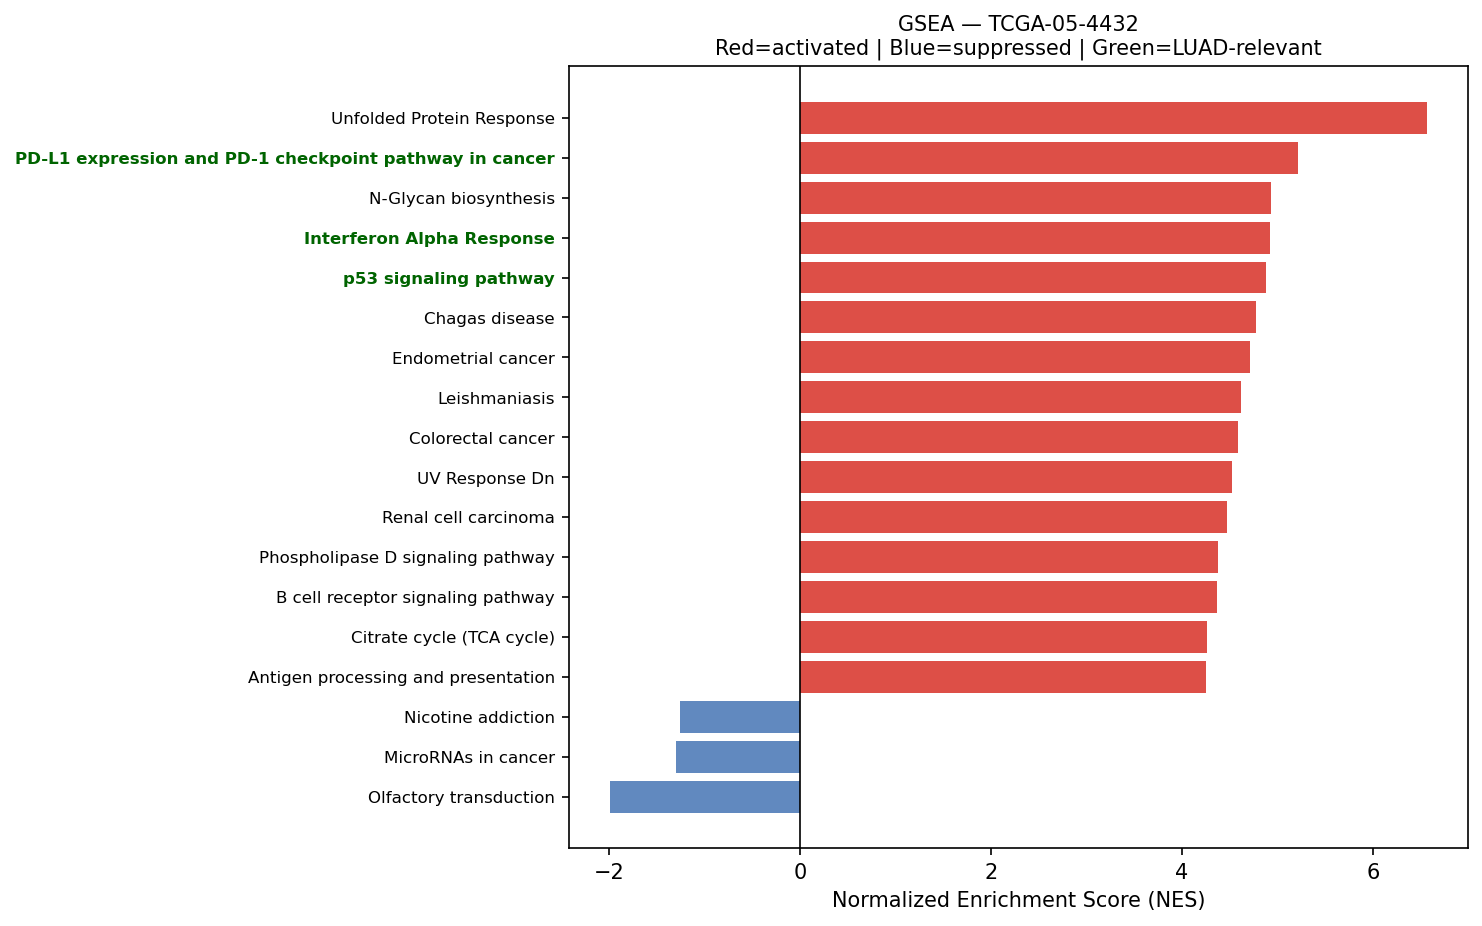

Source data for this figure (header and first rows):
Name	Term	ES	NES	NOM p-val	FDR q-val	FWER p-val	Tag %	Gene %	Lead_genes	gene_set_db	luad_relevant
prerank	Unfolded Protein Response	0.7535	6.568	0.0	0.0	0.0	95/112	17.50%	CALR;EEF2;XBP1;HSP90B1;HSPA5;PDIA6;YWHAZ…	MSigDB_Hallmark_2020	False
prerank	PD-L1 expression and PD-1 checkpoint pat…	0.6075	5.22	0.0	0.0	0.0	75/89	29.00%	NFKBIA;STAT1;JUN;STAT3;HIF1A;IFNGR2;IFNG…	KEGG_2021_Human	True
prerank	N-Glycan biosynthesis	0.6759	4.94	0.0	0.0	0.0	32/50	13.45%	RPN2;DDOST;B4GALT1;GANAB;DAD1;RPN1;STT3B…	KEGG_2021_Human	False
prerank	Interferon Alpha Response	0.7253	4.921	0.0	0.0	0.0	87/97	24.84%	HLA-C;B2M;CD74;LGALS3BP;IFITM3;PSME1;TXN…	MSigDB_Hallmark_2020	True
prerank	p53 signaling pathway	0.6992	4.878	0.0	0.0	0.0	68/73	28.00%	IGFBP3;SFN;PERP;EI24;CCND1;GADD45G;THBS1…	KEGG_2021_Human	True
prerank	Chagas disease	0.6245	4.775	0.0	0.0	0.0	82/101	28.61%	CALR;NFKBIA;GNAS;C1QC;C1QB;C1QA;CXCL8;IR…	KEGG_2021_Human	False
prerank	Endometrial cancer	0.6721	4.711	0.0	0.0	0.0	45/58	21.09%	CDH1;ERBB2;CTNNA1;GRB2;CCND1;GADD45G;CTN…	KEGG_2021_Human	False
prerank	Leishmaniasis	0.6783	4.618	0.0	0.0	0.0	59/74	26.75%	HLA-DRA;HLA-DRB1;EEF1A1;HLA-DRB5;MARCKSL…	KEGG_2021_Human	False
prerank	Colorectal cancer	0.7059	4.593	0.0	0.0	0.0	72/86	22.55%	RHOA;RAC1;JUN;GRB2;CCND1;GADD45G;CTNNB1;…	KEGG_2021_Human	False
prerank	UV Response Dn	0.6843	4.522	0.0	0.0	0.0	121/144	26.74%	COL3A1;COL1A1;ID1;COL1A2;F3;DUSP1;IGFBP5…	MSigDB_Hallmark_2020	False
prerank	Renal cell carcinoma	0.6737	4.478	0.0	0.0	0.0	57/69	22.04%	EPAS1;RAC1;ELOB;JUN;GRB2;FH;CRK;HIF1A;AR…	KEGG_2021_Human	False
prerank	Phospholipase D signaling pathway	0.5289	4.385	0.0	0.0	0.0	83/147	21.09%	ARF1;GNAS;RHOA;CXCL8;RRAS;AGPAT2;PLPP1;P…	KEGG_2021_Human	False
prerank	B cell receptor signaling pathway	0.6468	4.366	0.0	0.0	0.0	68/79	27.34%	NFKBIA;RAC1;IFITM1;CD81;CD79A;JUN;GRB2;I…	KEGG_2021_Human	False
prerank	Citrate cycle (TCA cycle)	0.7264	4.263	0.0	0.0	0.0	23/30	14.04%	IDH2;SDHC;MDH2;SDHB;ACLY;CS;FH;DLST;OGDH…	KEGG_2021_Human	False
prerank	Antigen processing and presentation	0.6949	4.252	0.0	0.0	0.0	47/70	16.64%	HLA-DRA;HLA-B;HLA-C;HLA-DRB1;B2M;CALR;HL…	KEGG_2021_Human	False
prerank	Viral myocarditis	0.7249	4.249	0.0	0.0	0.0	41/57	16.70%	ACTG1;ACTB;HLA-DRA;HLA-B;HLA-C;HLA-DRB1;…	KEGG_2021_Human	False
prerank	VEGF signaling pathway	0.6085	4.22	0.0	0.0	0.0	48/59	26.39%	HSPB1;RAC1;PLA2G4A;MAPKAPK2;RAC3;MAPK3;N…	KEGG_2021_Human	False
prerank	Bacterial invasion of epithelial cells	0.6723	4.213	0.0	0.0	0.0	57/77	20.79%	ACTG1;ACTB;FN1;RHOA;RAC1;ACTR2;SEPTIN2;C…	KEGG_2021_Human	False
prerank	Bladder cancer	0.7548	4.192	0.0	0.0	0.0	35/41	20.31%	CXCL8;CDH1;ERBB2;MMP2;MMP9;TYMP;CCND1;TH…	KEGG_2021_Human	False
prerank	Myc Targets V2	0.7261	4.103	0.0	0.0	0.0	50/57	21.33%	HSPD1;SRM;NOLC1;NPM1;CBX3;DCTPP1;MRTO4;C…	MSigDB_Hallmark_2020	True
prerank	Leukocyte transendothelial migration	0.5784	4.058	0.0	0.0	0.0	74/113	19.64%	ACTG1;ACTB;EZR;MYL12B;CLDN3;CLDN7;RHOA;I…	KEGG_2021_Human	False
prerank	C-type lectin receptor signaling pathway	0.5914	3.995	0.0	0.0	0.0	79/104	27.00%	NFKBIA;RHOA;RRAS;CALM2;STAT1;FCER1G;CALM…	KEGG_2021_Human	False
prerank	Glycosaminoglycan biosynthesis	0.6395	3.98	0.0	0.0	0.0	38/53	23.21%	B4GALT1;B4GALT3;CHPF;B3GAT3;B3GNT7;HS6ST…	KEGG_2021_Human	False
prerank	Reactive Oxygen Species Pathway	0.7436	3.977	0.0	0.0	0.0	44/48	23.07%	FTL;PRDX1;PRDX4;GPX4;TXN;PRDX6;SOD1;PRDX…	MSigDB_Hallmark_2020	False
prerank	Angiogenesis	0.696	3.974	0.0	0.0	0.0	25/36	15.24%	COL3A1;TIMP1;S100A4;LUM;APP;SPP1;POSTN;T…	MSigDB_Hallmark_2020	True
prerank	Peroxisome	0.5752	3.942	0.0	0.0	0.0	63/81	28.99%	PRDX5;PRDX1;IDH2;SOD1;ACSL5;PMVK;ECH1;PE…	KEGG_2021_Human	False
prerank	Mitophagy	0.7374	3.911	0.0	0.0	0.0	56/68	19.82%	UBB;UBC;RPS27A;RRAS;UBA52;ATF4;JUN;CITED…	KEGG_2021_Human	False
prerank	Legionellosis	0.6687	3.885	0.0	0.0	0.0	42/57	21.11%	EEF1A1;HSPA8;ARF1;NFKBIA;CXCL8;VCP;C3;CD…	KEGG_2021_Human	False
prerank	Vasopressin-regulated water reabsorption	0.6703	3.877	0.0	0.0	0.0	35/44	20.26%	GNAS;AQP3;ARHGDIA;ARHGDIB;CREB3;DYNLL1;C…	KEGG_2021_Human	False
prerank	Protein export	0.8498	3.839	0.0	0.0	0.0	19/23	8.58%	HSPA5;SEC11C;SEC61A1;SRP9;SRPRA;SRP14;SE…	KEGG_2021_Human	False
prerank	Rheumatoid arthritis	0.6325	3.831	0.0	0.0	0.0	67/89	27.46%	HLA-DRA;HLA-DRB1;HLA-DRB5;CXCL8;ICAM1;AT…	KEGG_2021_Human	False
prerank	Wnt-beta Catenin Signaling	0.6438	3.797	0.0	0.0	0.0	31/42	25.90%	NCSTN;CTNNB1;NCOR2;CUL1;TP53;DVL2;PPARD;…	MSigDB_Hallmark_2020	True
prerank	TGF-beta Signaling	0.7743	3.783	0.0	0.0	0.0	48/54	18.28%	FURIN;ID1;RHOA;ID2;PPP1CA;ID3;CDH1;HDAC1…	MSigDB_Hallmark_2020	True
prerank	T cell receptor signaling pathway	0.5586	3.759	0.0	0.0	0.0	82/104	29.16%	NFKBIA;RHOA;JUN;GRB2;RELA;PAK1;MAPK3;CDK…	KEGG_2021_Human	False
prerank	Central carbon metabolism in cancer	0.6217	3.738	0.0	0.0	0.0	52/70	21.30%	PKM;IDH2;LDHA;SLC1A5;ERBB2;KIT;G6PD;RET;…	KEGG_2021_Human	False
prerank	Lysine degradation	0.6169	3.719	0.0	0.0	0.0	51/63	26.60%	ECHS1;HADHA;PLOD1;DLST;ALDH3A2;COLGALT1;…	KEGG_2021_Human	False
prerank	Vibrio cholerae infection	0.6563	3.656	0.0	0.0	0.0	36/50	18.78%	ACTG1;ACTB;PDIA4;ARF1;GNAS;KDELR1;SEC61A…	KEGG_2021_Human	False
prerank	RNA polymerase	0.6907	3.653	0.0	0.0	0.0	26/31	22.40%	POLR2L;POLR2A;POLR2G;POLR2K;POLR2J;POLR2…	KEGG_2021_Human	True
prerank	IL-17 signaling pathway	0.548	3.645	0.0	0.0	0.0	68/94	27.16%	HSP90AB1;HSP90B1;HSP90AA1;NFKBIA;CXCL8;S…	KEGG_2021_Human	False
prerank	Proteasome	0.7524	3.644	0.0	0.0	0.0	36/46	12.02%	PSMB4;PSMA7;PSMD4;PSME1;PSMB3;PSMB5;PSMB…	KEGG_2021_Human	False
prerank	Pertussis	0.6553	3.631	0.0	0.0	0.0	60/76	27.16%	SFTPA2;SFTPA1;CFL1;C1QC;C1QB;C4BPA;C1QA;…	KEGG_2021_Human	False
prerank	Homologous recombination	0.5779	3.628	0.0	0.0	0.0	29/41	28.65%	RPA2;RPA1;POLD2;POLD3;SSBP1;BRCC3;BABAM2…	KEGG_2021_Human	False
prerank	TGF-beta signaling pathway	0.6143	3.623	0.0	0.0	0.0	64/94	24.05%	ID1;BMP6;RHOA;ID2;NBL1;ID3;PPP2R1A;THBS1…	KEGG_2021_Human	True
prerank	Hedgehog Signaling	0.5799	3.605	0.0	0.0	0.0	23/36	26.70%	MYH9;ETS2;LDB1;CELSR1;ADGRG1;DPYSL2;VEGF…	MSigDB_Hallmark_2020	False
prerank	Basal transcription factors	0.5987	3.564	0.0	0.0	0.0	35/44	26.37%	TAF7;TAF15;GTF2F1;GTF2E2;TAF13;GTF2A2;TA…	KEGG_2021_Human	False
prerank	Base excision repair	0.6919	3.563	0.0	0.0	0.0	24/33	17.15%	APEX1;PCNA;UNG;POLE3;PARP1;FEN1;POLD2;PO…	KEGG_2021_Human	False
prerank	IL-6/JAK/STAT3 Signaling	0.6519	3.525	0.0	0.0	0.0	60/87	21.66%	A2M;SOCS3;CD14;TNFRSF21;STAT1;CD9;HAX1;J…	MSigDB_Hallmark_2020	False
prerank	SNARE interactions in vesicular transpor…	0.7054	3.503	0.0	0.0	0.0	30/33	25.54%	VAMP8;VAMP5;VAMP3;VAMP7;STX5;YKT6;BET1L;…	KEGG_2021_Human	False
prerank	Fc epsilon RI signaling pathway	0.5558	3.502	0.0	0.0	0.0	49/67	26.94%	RAC1;PLA2G4A;FCER1G;GRB2;RAC3;MAPK3;NRAS…	KEGG_2021_Human	False
prerank	Epithelial cell signaling in Helicobacte…	0.642	3.481	0.0	0.0	0.0	58/70	27.46%	NFKBIA;CXCL8;ATP6V0E1;RAC1;ATP6V1F;F11R;…	KEGG_2021_Human	False
prerank	Amino sugar and nucleotide sugar metabol…	0.7129	3.478	0.0	0.0	0.0	46/48	27.51%	HEXB;CYB5R3;GALE;UAP1;GPI;UGDH;HK1;GFPT1…	KEGG_2021_Human	False
prerank	Notch Signaling	0.7079	3.453	0.0	0.0	0.0	30/32	27.59%	APH1A;CCND1;ARRB1;HES1;NOTCH3;CUL1;PSENE…	MSigDB_Hallmark_2020	True
prerank	Nucleotide excision repair	0.6166	3.45	0.0	0.0	0.0	35/46	22.84%	PCNA;RPA2;CETN2;RAD23B;RAD23A;RPA1;DDB1;…	KEGG_2021_Human	False
prerank	Insulin resistance	0.5596	3.431	0.0	0.0	0.0	73/108	22.61%	NFKBIA;SOCS3;CREB3;PPP1CA;PYGB;PPP1CB;PP…	KEGG_2021_Human	False
prerank	Allograft rejection	0.6906	3.427	0.0	0.0	0.0	21/35	16.37%	HLA-DRA;HLA-B;HLA-C;HLA-DRB1;HLA-A;HLA-E…	KEGG_2021_Human	False
prerank	Fatty acid elongation	0.69	3.422	0.0	0.0	0.0	26/27	30.63%	ECHS1;PPT1;ELOVL1;HADHA;THEM5;HADHB;ELOV…	KEGG_2021_Human	False
prerank	Type I diabetes mellitus	0.6496	3.413	0.0	0.0	0.0	24/41	16.37%	HLA-DRA;HLA-B;HLA-C;HLA-DRB1;HLA-A;HLA-E…	KEGG_2021_Human	False
prerank	Ferroptosis	0.713	3.413	0.0	0.0	0.0	30/41	13.31%	FTL;SAT1;GPX4;CP;NCOA4;FTH1;ACSL5;SLC40A…	KEGG_2021_Human	False
prerank	Other types of O-glycan biosynthesis	0.5953	3.399	0.0	0.0	0.0	31/47	24.38%	B4GALT1;B4GALT3;POFUT1;COLGALT1;C1GALT1C…	KEGG_2021_Human	False
prerank	DNA replication	0.6725	3.395	0.0	0.0	0.0	31/36	24.73%	PCNA;RPA2;MCM7;MCM3;RPA1;POLE3;FEN1;POLD…	KEGG_2021_Human	False
... 103 more rows
